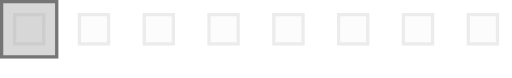
t = 0.00 s
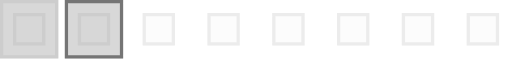
t = 0.23 s
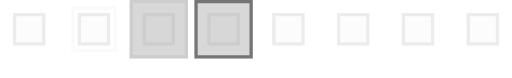
t = 0.47 s
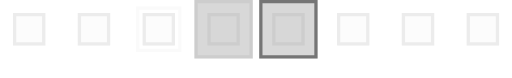
t = 0.70 s
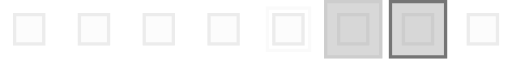
t = 0.93 s
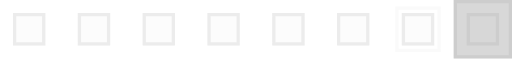
t = 1.17 s

The animated SVG that drew these frames (rendered in a browser with its animation timeline set to each time). Animation: 1 SMIL element (animateTransform=1); one cycle of 1.40 s, repeats indefinitely.

<?xml version="1.0" encoding="UTF-8" standalone="no"?><svg xmlns:svg="http://www.w3.org/2000/svg" xmlns="http://www.w3.org/2000/svg" xmlns:xlink="http://www.w3.org/1999/xlink" version="1.0" width="158px" height="24px" viewBox="0 0 158 24" xml:space="preserve"><path fill="#e3e3e3" fill-opacity="0.11" d="M64 4h10v10H64V4zm20 0h10v10H84V4zm20 0h10v10h-10V4zm20 0h10v10h-10V4zm20 0h10v10h-10V4zM4 4h10v10H4V4zm20 0h10v10H24V4zm20 0h10v10H44V4z"/><path fill="#bdbdbd" fill-opacity="0.26" d="M144 14V4h10v10h-10zm9-9h-8v8h8V5zm-29 9V4h10v10h-10zm9-9h-8v8h8V5zm-29 9V4h10v10h-10zm9-9h-8v8h8V5zm-29 9V4h10v10H84zm9-9h-8v8h8V5zm-29 9V4h10v10H64zm9-9h-8v8h8V5zm-29 9V4h10v10H44zm9-9h-8v8h8V5zm-29 9V4h10v10H24zm9-9h-8v8h8V5zM4 14V4h10v10H4zm9-9H5v8h8V5z"/><g><path fill="#d9d9d9" fill-opacity="0.15" d="M-58 16V2h14v14h-14zm13-13h-12v12h12V3z"/><path fill="#9c9c9c" fill-opacity="0.39"  d="M-40 0h18v18h-18z"/><path fill="#b2b2b2" fill-opacity="0.3" d="M-40 18V0h18v18h-18zm17-17h-16v16h16V1z"/><path fill="#9c9c9c" fill-opacity="0.39"  d="M-20 0h18v18h-18z"/><path fill="#4c4c4c" fill-opacity="0.7" d="M-20 18V0h18v18h-18zM-3 1h-16v16h16V1z"/><animateTransform attributeName="transform" type="translate" values="20 0;40 0;60 0;80 0;100 0;120 0;140 0;160 0;180 0;200 0" calcMode="discrete" dur="1400ms" repeatCount="indefinite"/></g></svg>
